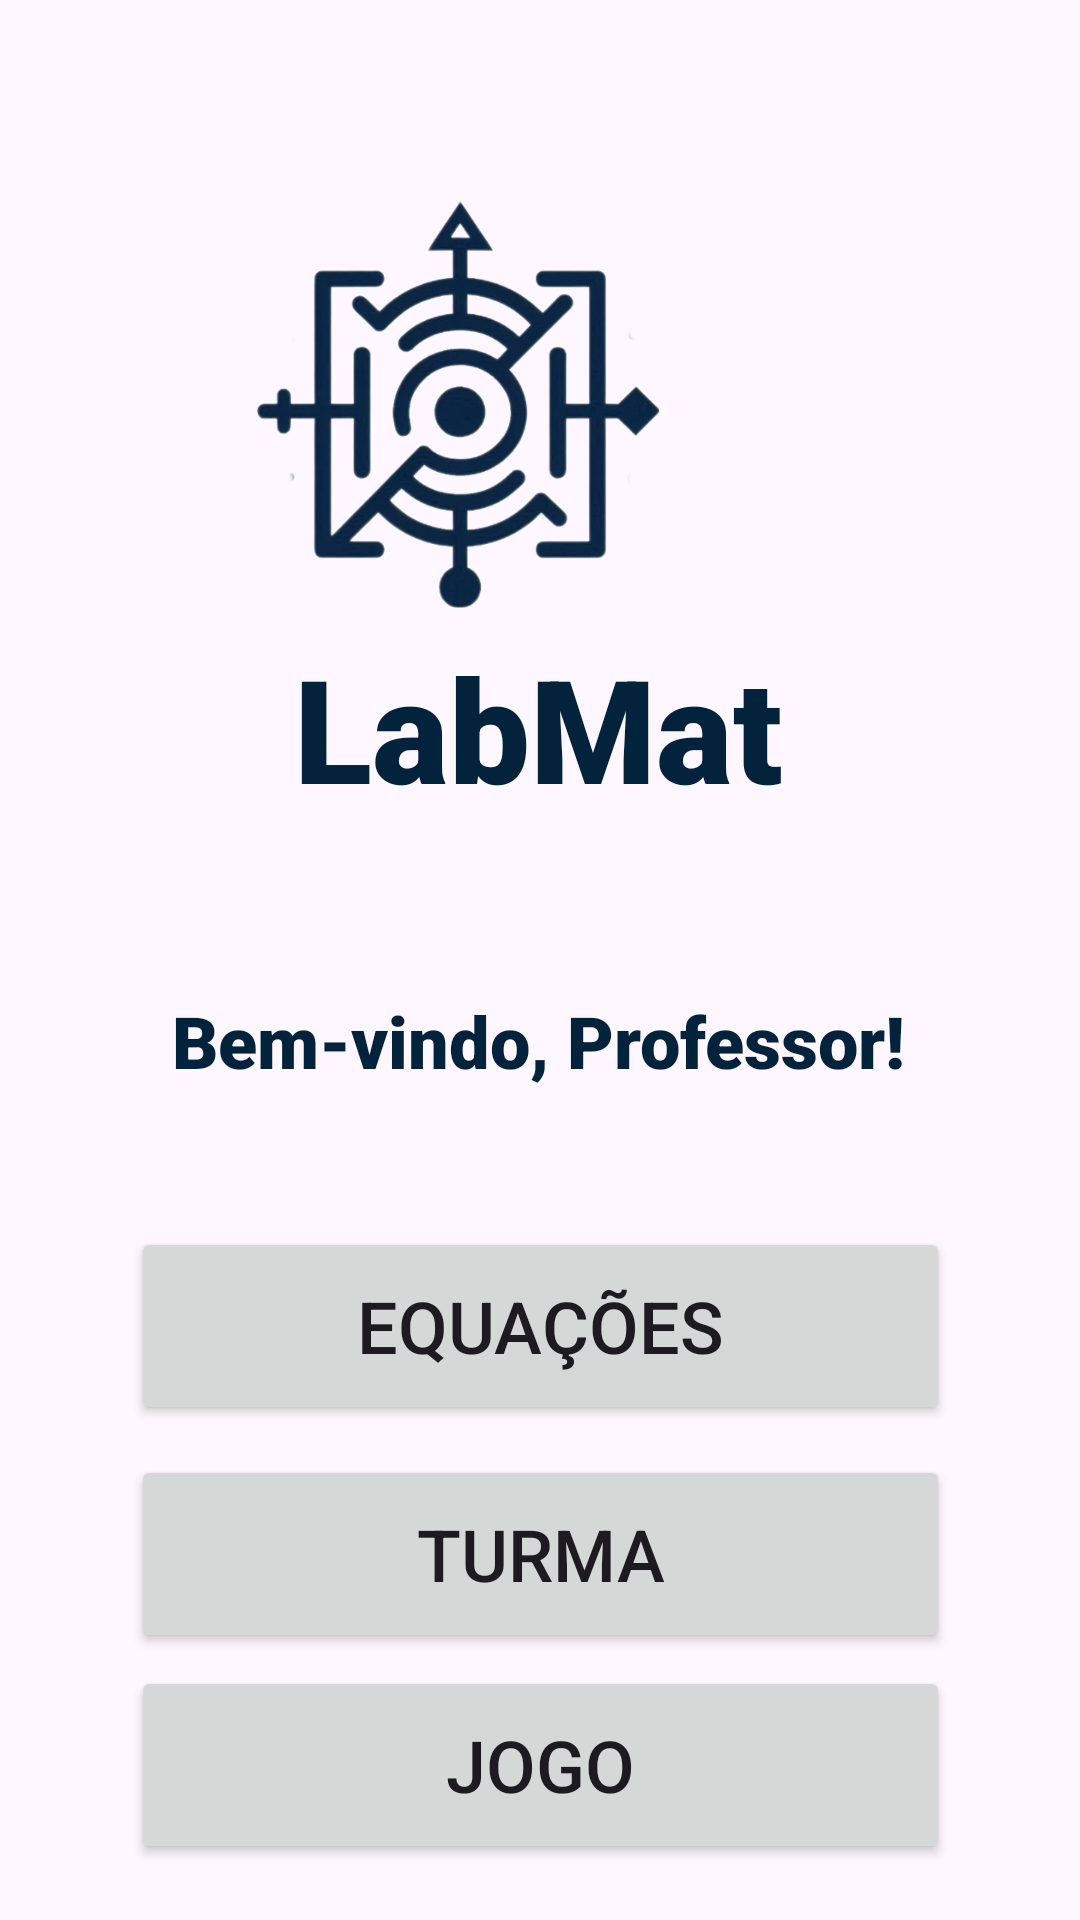

Layout XML and referenced resources for this Android screen:
<!-- AndroidManifest.xml: application theme Theme.Ipet -->
<!-- res/layout/activity_home_professor.xml -->
<?xml version="1.0" encoding="utf-8"?>
<androidx.constraintlayout.widget.ConstraintLayout xmlns:android="http://schemas.android.com/apk/res/android"
    xmlns:app="http://schemas.android.com/apk/res-auto"
    xmlns:tools="http://schemas.android.com/tools"
    android:id="@+id/main"
    android:layout_width="match_parent"
    android:layout_height="match_parent"
    tools:context=".activities.HomeProfessorActivity">

    <TextView
        android:id="@+id/textView2"
        android:layout_width="wrap_content"
        android:layout_height="wrap_content"
        android:layout_gravity="center_horizontal"
        android:layout_marginTop="-60dp"
        android:fontFamily="sans-serif-black"
        android:text="LabMat"
        android:textAlignment="center"
        android:textColor="#03233C"
        android:textSize="48sp"
        app:layout_constraintBottom_toBottomOf="parent"
        app:layout_constraintEnd_toEndOf="parent"
        app:layout_constraintHorizontal_bias="0.497"
        app:layout_constraintStart_toStartOf="parent"
        app:layout_constraintTop_toBottomOf="@+id/imageView"
        app:layout_constraintVertical_bias="0.0" />


    <ImageView
        android:id="@+id/imageView"
        android:layout_width="415dp"
        android:layout_height="270dp"
        app:layout_constraintEnd_toEndOf="parent"
        app:layout_constraintHorizontal_bias="1.0"
        app:layout_constraintStart_toStartOf="parent"
        app:layout_constraintTop_toTopOf="parent"
        app:srcCompat="@drawable/labmatttt" />


    <Button
        android:id="@+id/button2"
        android:layout_width="273dp"
        android:layout_height="66dp"
        android:text="Equações"
        android:textSize="24sp"
        app:layout_constraintBottom_toBottomOf="parent"
        app:layout_constraintEnd_toEndOf="parent"
        app:layout_constraintStart_toStartOf="parent"
        app:layout_constraintTop_toBottomOf="@+id/textWelcomeProfessor"
        app:layout_constraintVertical_bias="0.218"
        app:layout_constraintVertical_chainStyle="packed" />

    <Button
        android:id="@+id/button"
        android:layout_width="273dp"
        android:layout_height="66dp"
        android:text="Turma"
        android:textSize="24sp"
        app:layout_constraintBottom_toBottomOf="parent"
        app:layout_constraintEnd_toEndOf="parent"
        app:layout_constraintStart_toStartOf="parent"
        app:layout_constraintTop_toBottomOf="@+id/button2"
        app:layout_constraintVertical_bias="0.101"
        app:layout_constraintVertical_chainStyle="packed" />

    <Button
        android:id="@+id/button4"
        android:layout_width="273dp"
        android:layout_height="66dp"
        android:text="Jogo"
        android:textSize="24sp"
        app:layout_constraintBottom_toBottomOf="parent"
        app:layout_constraintEnd_toEndOf="parent"
        app:layout_constraintStart_toStartOf="parent"
        app:layout_constraintTop_toBottomOf="@+id/button"
        app:layout_constraintVertical_bias="0.188"
        app:layout_constraintVertical_chainStyle="packed" />

    

    
    <TextView
        android:id="@+id/textWelcomeProfessor"
        android:layout_width="wrap_content"
        android:layout_height="wrap_content"
        android:layout_marginTop="56dp"
        android:fontFamily="sans-serif-black"
        android:text="Bem-vindo, Professor!"
        android:textColor="@color/blue"
        android:textSize="24sp"
        app:layout_constraintEnd_toEndOf="parent"
        app:layout_constraintHorizontal_bias="0.497"
        app:layout_constraintStart_toStartOf="parent"
        app:layout_constraintTop_toBottomOf="@+id/textView2" />


</androidx.constraintlayout.widget.ConstraintLayout>
<!-- resources referenced by this layout -->
<resources>
  <color name="blue">#03233C</color>
  <!-- drawable labmatttt: png bitmap (drawable, 224740 bytes) -->
  <style name="Theme.Ipet" parent="Base.Theme.Ipet" />
  <style name="Base.Theme.Ipet" parent="Theme.Material3.DayNight.NoActionBar">
          
          
      </style>
</resources>
